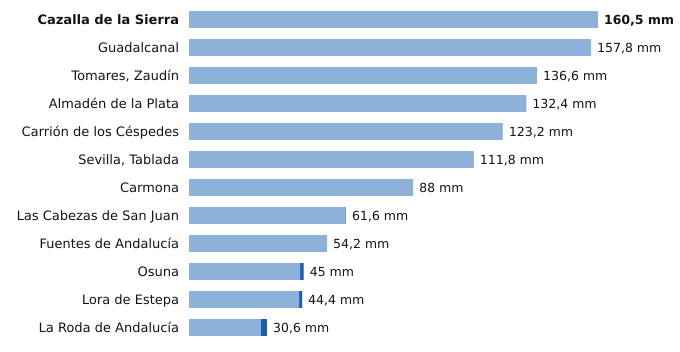

Data behind this chart, as committed beside it:
estacion, provincia, indicativo, mm_6_dias_anteriores, mm_hoy, mm_7_dias, horas_de_hoy
Cazalla de la Sierra, Sevilla, 5704B, 160.5, 0.0, 160.5, 3
Guadalcanal, Sevilla, 5726X, 157.8, 0.0, 157.8, 3
Tomares, Zaudín, Sevilla, 5788X, 136.6, 0.0, 136.6, 3
Almadén de la Plata, Sevilla, 5733X, 132.4, 0.0, 132.4, 2
Carrión de los Céspedes, Sevilla, 5835X, 123.2, 0.0, 123.2, 1
Sevilla, Tablada, Sevilla, 5790Y, 111.8, 0.0, 111.8, 2
Carmona, Sevilla, 5702X, 88.0, 0.0, 88.0, 2
Las Cabezas de San Juan, Sevilla, 5891X, 61.4, 0.2, 61.6, 2
Fuentes de Andalucía, Sevilla, 5656, 54.2, 0.0, 54.2, 2
Osuna, Sevilla, 5998X, 43.6, 1.4, 45.0, 2
Lora de Estepa, Sevilla, 5612X, 43.2, 1.2, 44.4, 2
La Roda de Andalucía, Sevilla, 5612B, 28.2, 2.4, 30.6, 3
